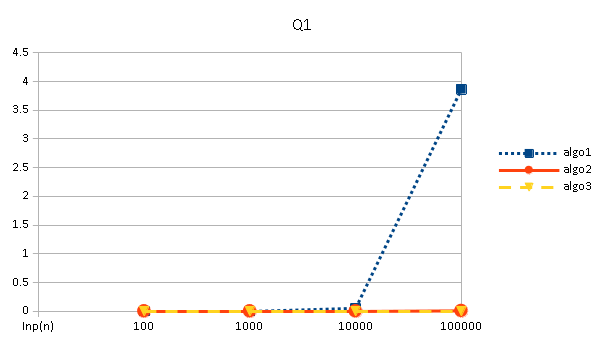

The data file committed next to this chart (first rows):
Inp(n), algo 1(avg of 100), algo 2(avg of 100), algo 3(avg of 100)
100, 0.000009, 0.000001, 0.000001
1000, 0.000667, 0.000015, 0.000008
10000, 0.04974, 0.000303, 0.000082
100000, 3.864, 0.005921, 0.000782
